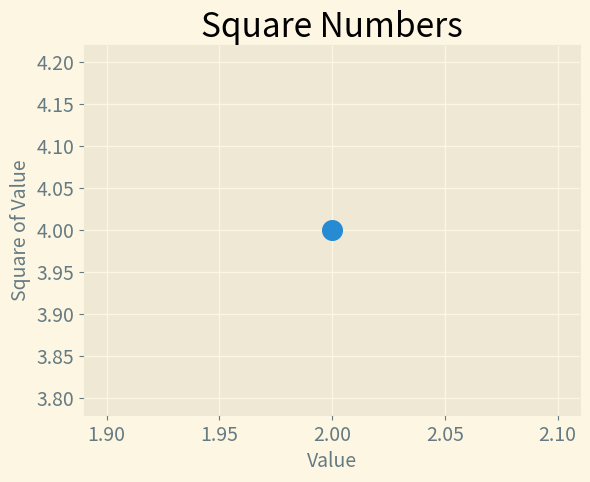

Source code (Python):
from matplotlib import pyplot as plt

input_index = [1, 2, 3, 4, 5]
squares = [1, 4, 9, 16, 25]

plt.style.use('Solarize_Light2')
fig, ax = plt.subplots()
ax.scatter(2, 4, s=200)
# ax.plot(input_index, squares, linewidth=3)

# Set chart title and label the axes
ax.set_title("Square Numbers", fontsize=24)
ax.set_xlabel("Value", fontsize=14)
ax.set_ylabel("Square of Value", fontsize=14)

# Set size of tick labels
ax.tick_params(axis='both', which='major', labelsize=14)

plt.show()